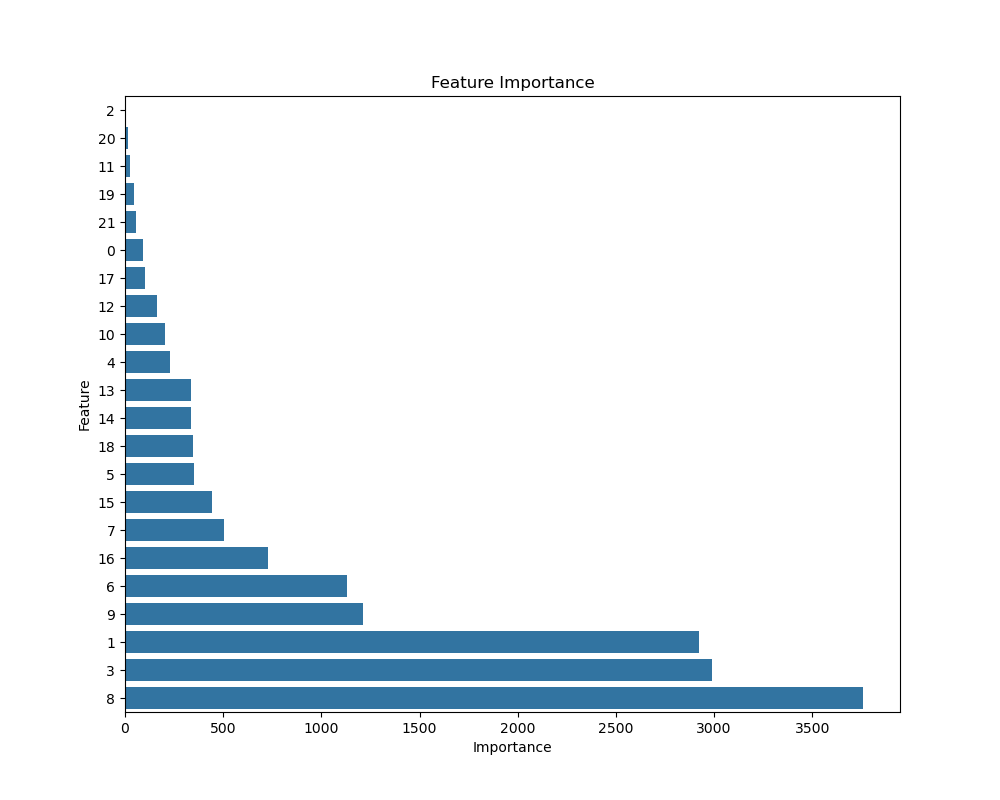

The file beside this chart, header and first rows:
Feature, Importance
8, 3759
3, 2990
1, 2922
9, 1213
6, 1131
16, 728
7, 504
15, 444
5, 353
18, 345
14, 338
13, 337
4, 230
10, 204
12, 164
17, 103
0, 92
21, 54
19, 45
11, 28
20, 16
2, 0
